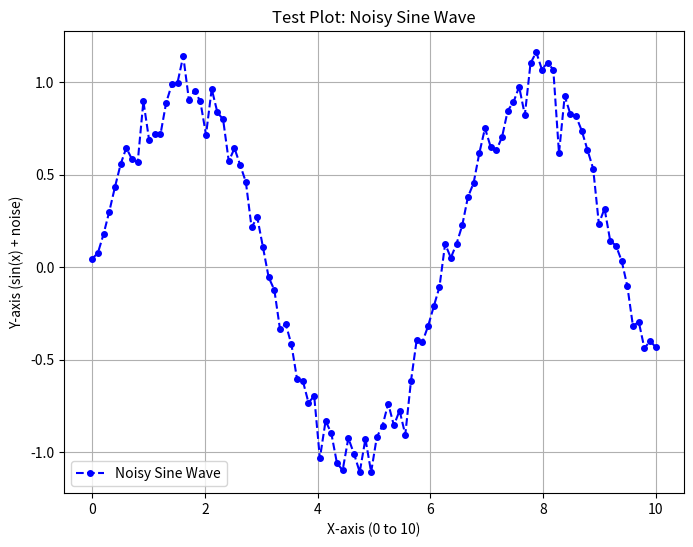

Source code (Python):
import os 
import sys

import numpy as np
import matplotlib.pyplot as plt

# Enable interactive mode
# plt.ion()

# Generate test data using numpy
x = np.linspace(0, 10, 100)  # 100 points from 0 to 10
y = np.sin(x) + np.random.normal(0, 0.1, 100)  # Sine wave with some noise

# Create a plot using matplotlib
plt.figure(figsize=(8, 6))
plt.plot(x, y, label='Noisy Sine Wave', color='b', marker='o', markersize=4, linestyle='--')
plt.title('Test Plot: Noisy Sine Wave')
plt.xlabel('X-axis (0 to 10)')
plt.ylabel('Y-axis (sin(x) + noise)')
plt.legend()
plt.grid(True)
plt.show()  # Display the plot inline in VS Code's interactive window



def read_file_in_script_directory(filename):
    # Get the script directory
    script_directory = os.path.dirname(os.path.abspath(__file__))
    # Set the working directory to the script's directory
    os.chdir(script_directory)
    
    # Construct the full file path
    file_path = os.path.join(script_directory, filename)

    
    # Read and return the file content
    try:
        with open(file_path, 'r') as file:
            content = file.read()
            return content
    except FileNotFoundError:
        return f"Error: {filename} not found in {script_directory}"
